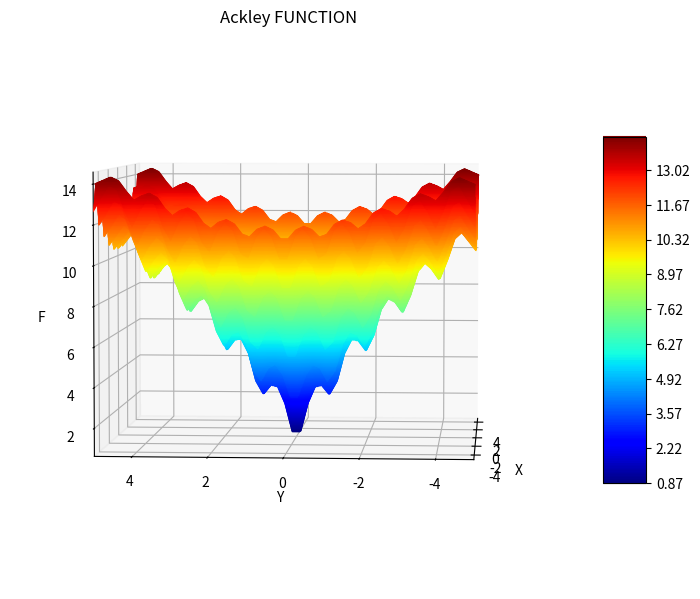

This figure's Python source:
from mpl_toolkits.mplot3d import Axes3D
from matplotlib import cm
from matplotlib.colors import LogNorm
import matplotlib.pyplot as plt
import numpy as np
from numpy import sin
from numpy import pi
%matplotlib qt

def plot3D(function,rng):
    x = np.linspace(-rng,rng)
    y = np.linspace(-rng,rng)
    x,y=np.meshgrid(x,y)
    F=function(x,y)

    fig = plt.figure(figsize=(9,9))
    ax = plt.axes(projection='3d')
    graph = ax.contour3D(x,y, F,450,cmap = cm.jet)    
    # There are many color options to choose from
    # colourmaps like jet, rainbow, cube_helix and many more
    
    ax.set_title(f'{function.__name__} FUNCTION')         #Title of the graph
    fig.colorbar(graph, shrink=0.5, aspect=8)  #Gives a color bar
    ax.set_xlabel('X')                           #Labling axes
    ax.set_ylabel('Y')
    ax.set_zlabel('F')
    ax.set_xlim(rng,-rng)                         #Setting axes limit
    ax.set_ylim(rng,-rng)
    
    ax.view_init(4,4)                           # Viewing angle of graph
    plt.show()

def Ackley(x,y): # range (-5,5)
        z = (-20 * np.exp(-0.2 * np.sqrt(0.5 * (x**2 + y**2)))) - (np.exp(0.5 * (np.cos(2 * np.pi * x) \
            + np.cos(2 * np.pi * y)))) + np.exp(1)+20
        return z

def Baele(x,y): # range (-4.5,4.5)
        h = (1.5 - x + x*y )**2 + (2.25 - x + x * (y**2))**2 + (2.65 - x + x * (y**3))**2
        return h

def Goldstein_Price(x,y): # range (-2,2)
    z = (1+(x+y+1)**2*(19-14*x+3*x**2-14*y+6*x*y+3*y**2))*(30+(2*x-3*y)**2*(18-32*x+12*x**2+48*y-36*x*y+27*y**2)) 
    return z

def levi(x,y): # range (-10,10)
     a= sin(3*pi*x)**2 + (x-1)**2*(1+sin(3*pi*y)*sin(3*pi*y))+ (y-1)*(y-1)*(1+sin(2*pi*y)*sin(2*pi*y))
     return a

def Schaffer_N2(x,y): # range (-100,100)
        num = (np.sin((x**2 + y**2)**2)**2) - 0.5
        den = (1 + 0.001*(x**2 + y**2))**2 
        return 0.5 + num/den

plot3D(Ackley,5)